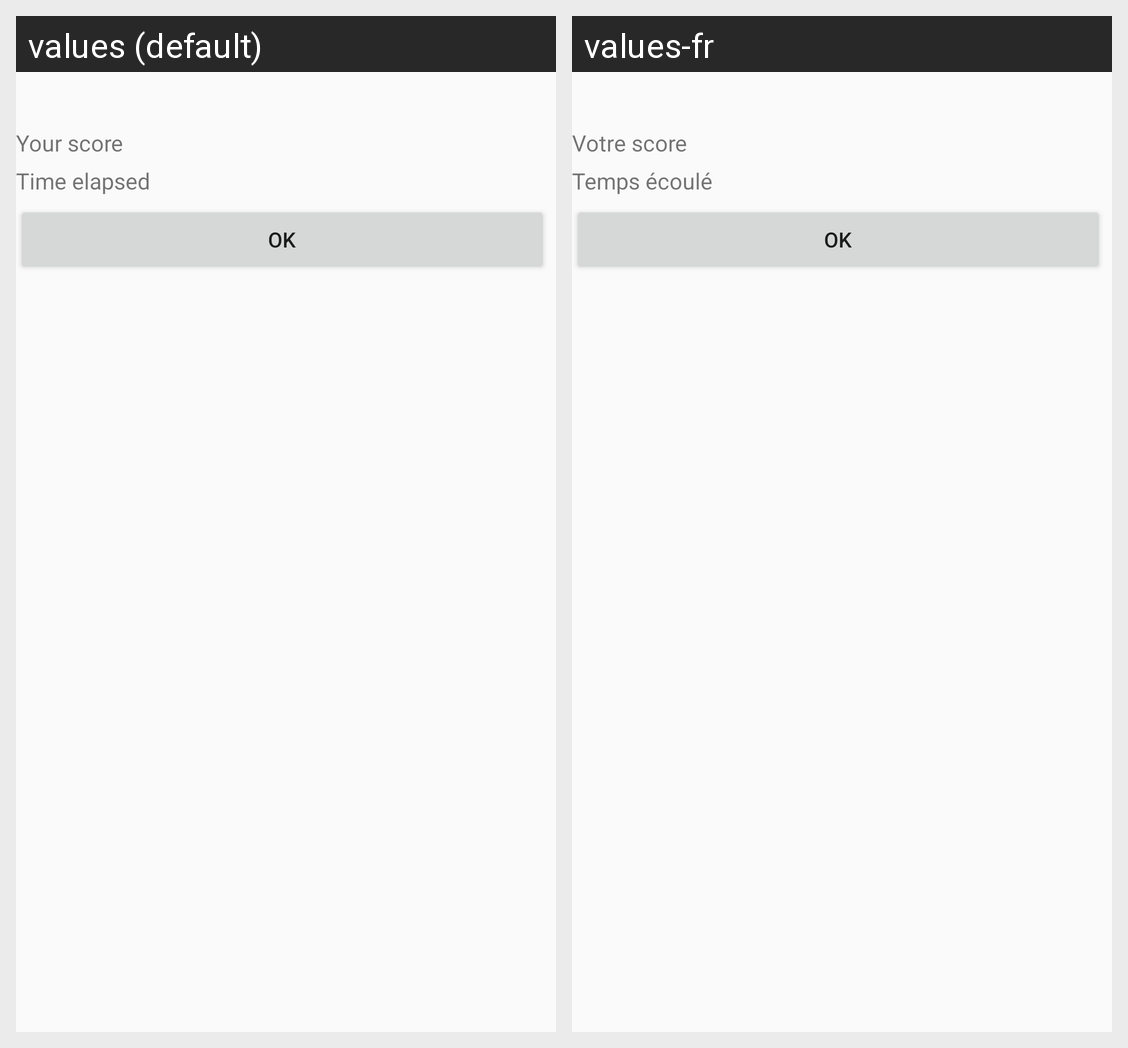

Locale-by-locale string values for the Android screen shown in this grid:
Android screen res/layout/result_popupview.xml rendered under 2 locales, left to right: values (default), values-fr. Device: Nexus 5 (rendered at 1080×1920; each locale shown at half size, 540×960, under a caption strip naming it); theme MyTheme.
Strings drawn on this screen, with the default value and each locale's value (text and hints the layout hard-codes, and strings that could not be matched under every locale, appear in the picture but are not listed):

your_score
  values: Your score
  values-fr: Votre score

time_elapsed
  values: Time elapsed
  values-fr: Temps écoulé
